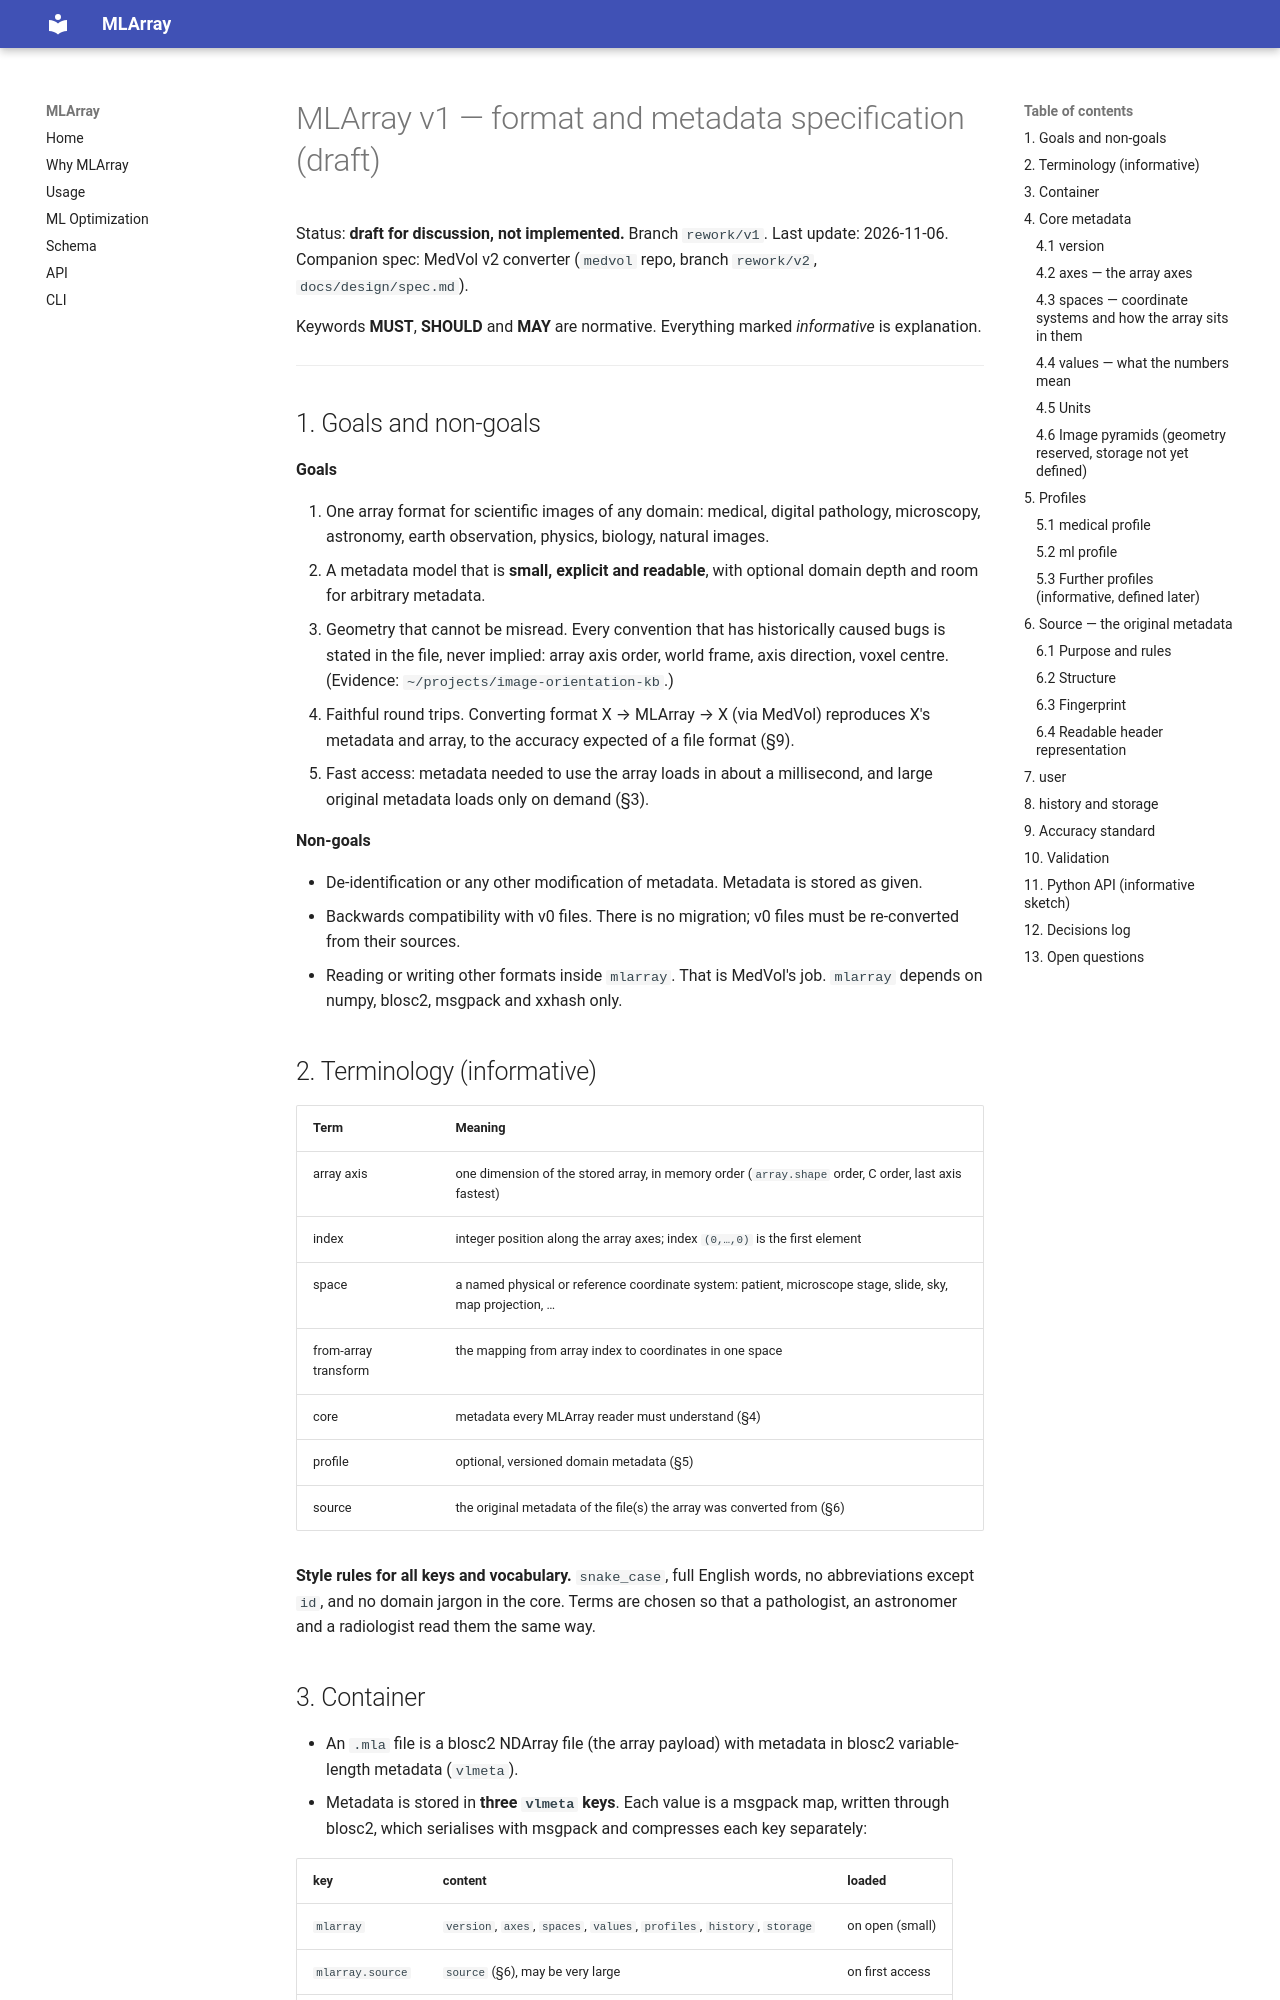

repository: MIC-DKFZ/mlarray · page: design/spec/index.html · generator: mkdocs

# MLArray v1 — format and metadata specification (draft)

Status: **draft for discussion, not implemented.** Branch `rework/v1`. Last update: 2026-11-06.
Companion spec: MedVol v2 converter (`medvol` repo, branch `rework/v2`, `docs/design/spec.md`).

Keywords **MUST**, **SHOULD** and **MAY** are normative. Everything marked *informative* is explanation.

---

## 1. Goals and non-goals

**Goals**

1. One array format for scientific images of any domain: medical, digital pathology, microscopy, astronomy,
   earth observation, physics, biology, natural images.
2. A metadata model that is **small, explicit and readable**, with optional domain depth and room for
   arbitrary metadata.
3. Geometry that cannot be misread. Every convention that has historically caused bugs is stated in the
   file, never implied: array axis order, world frame, axis direction, voxel centre. (Evidence:
   `~/projects/image-orientation-kb`.)
4. Faithful round trips. Converting format X → MLArray → X (via MedVol) reproduces X's metadata and array,
   to the accuracy expected of a file format (§9).
5. Fast access: metadata needed to use the array loads in about a millisecond, and large original metadata
   loads only on demand (§3).

**Non-goals**

- De-identification or any other modification of metadata. Metadata is stored as given.
- Backwards compatibility with v0 files. There is no migration; v0 files must be re-converted from their
  sources.
- Reading or writing other formats inside `mlarray`. That is MedVol's job. `mlarray` depends on numpy,
  blosc2, msgpack and xxhash only.

## 2. Terminology (informative)

| Term | Meaning |
|---|---|
| array axis | one dimension of the stored array, in memory order (`array.shape` order, C order, last axis fastest) |
| index | integer position along the array axes; index `(0,…,0)` is the first element |
| space | a named physical or reference coordinate system: patient, microscope stage, slide, sky, map projection, … |
| from-array transform | the mapping from array index to coordinates in one space |
| core | metadata every MLArray reader must understand (§4) |
| profile | optional, versioned domain metadata (§5) |
| source | the original metadata of the file(s) the array was converted from (§6) |

**Style rules for all keys and vocabulary.** `snake_case`, full English words, no abbreviations except
`id`, and no domain jargon in the core. Terms are chosen so that a pathologist, an astronomer and a
radiologist read them the same way.
